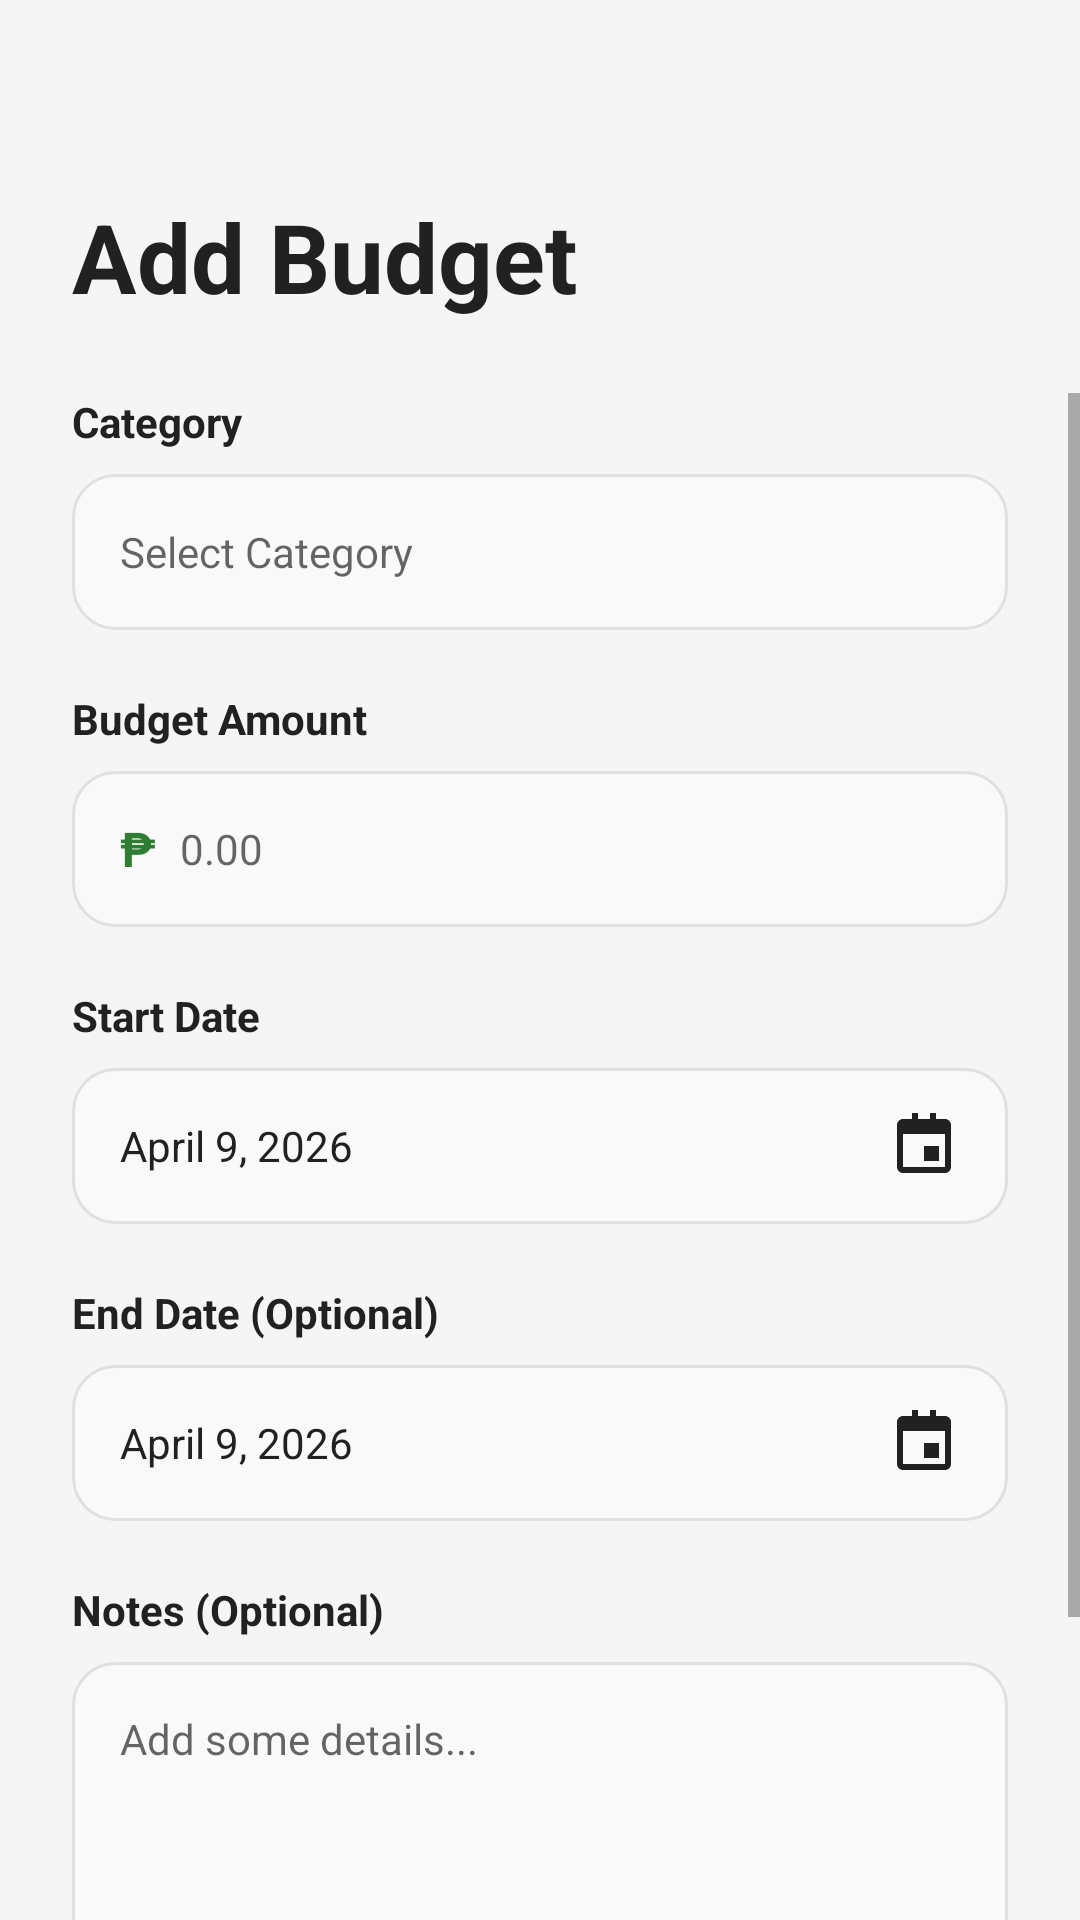

The Android layout XML behind this screen, and the referenced resources:
<!-- AndroidManifest.xml: application theme Theme.Myexpense -->
<!-- res/layout/activity_add_budget.xml -->
<?xml version="1.0" encoding="utf-8"?>
<LinearLayout xmlns:android="http://schemas.android.com/apk/res/android"
    xmlns:app="http://schemas.android.com/apk/res-auto"
    android:layout_width="match_parent"
    android:layout_height="match_parent"
    android:orientation="vertical"
    android:background="@color/background"
    android:fitsSystemWindows="true">

    
    <LinearLayout
        android:layout_width="match_parent"
        android:layout_height="wrap_content"
        android:orientation="vertical"
        android:padding="24dp">

        <ImageView
            android:id="@+id/iv_back"
            android:layout_width="24dp"
            android:layout_height="24dp"
            android:src="@drawable/ic_back"
            app:tint="@color/text_primary"
            android:contentDescription="Back"
            android:layout_marginBottom="16dp" />

        <TextView
            android:layout_width="wrap_content"
            android:layout_height="wrap_content"
            android:text="Add Budget"
            android:textSize="32sp"
            android:textStyle="bold"
            android:textColor="@color/text_primary" />
    </LinearLayout>

    <ScrollView
        android:layout_width="match_parent"
        android:layout_height="0dp"
        android:layout_weight="1">

        <LinearLayout
            android:layout_width="match_parent"
            android:layout_height="wrap_content"
            android:orientation="vertical"
            android:paddingStart="24dp"
            android:paddingEnd="24dp"
            android:paddingBottom="24dp">

            
            <TextView
                android:layout_width="wrap_content"
                android:layout_height="wrap_content"
                android:text="Category"
                android:textSize="14sp"
                android:textStyle="bold"
                android:textColor="@color/text_primary"
                android:layout_marginBottom="8dp" />

            <com.google.android.material.textfield.MaterialAutoCompleteTextView
                android:id="@+id/et_category"
                android:layout_width="match_parent"
                android:layout_height="52dp"
                android:hint="Select Category"
                android:textSize="14sp"
                android:textColor="@color/text_primary"
                android:background="@drawable/bg_input_field"
                android:paddingStart="16dp"
                android:paddingEnd="16dp"
                android:layout_marginBottom="20dp"
                android:focusable="false"
                android:clickable="true"
                android:inputType="none" />

            
            <TextView
                android:layout_width="wrap_content"
                android:layout_height="wrap_content"
                android:text="Budget Amount"
                android:textSize="14sp"
                android:textStyle="bold"
                android:textColor="@color/text_primary"
                android:layout_marginBottom="8dp" />

            <LinearLayout
                android:layout_width="match_parent"
                android:layout_height="52dp"
                android:orientation="horizontal"
                android:background="@drawable/bg_input_field"
                android:paddingStart="16dp"
                android:paddingEnd="16dp"
                android:gravity="center_vertical"
                android:layout_marginBottom="20dp">

                <TextView
                    android:id="@+id/tv_currency_symbol"
                    android:layout_width="wrap_content"
                    android:layout_height="wrap_content"
                    android:text="₱"
                    android:textSize="16sp"
                    android:textStyle="bold"
                    android:textColor="@color/green_primary"
                    android:layout_marginEnd="8dp" />

                <EditText
                    android:id="@+id/et_budget_amount"
                    android:layout_width="match_parent"
                    android:layout_height="match_parent"
                    android:hint="0.00"
                    android:textSize="14sp"
                    android:textColor="@color/text_primary"
                    android:background="@null"
                    android:inputType="numberDecimal" />
            </LinearLayout>

            
            <TextView
                android:layout_width="wrap_content"
                android:layout_height="wrap_content"
                android:text="Start Date"
                android:textSize="14sp"
                android:textStyle="bold"
                android:textColor="@color/text_primary"
                android:layout_marginBottom="8dp" />

            <LinearLayout
                android:id="@+id/ll_start_date_container"
                android:layout_width="match_parent"
                android:layout_height="52dp"
                android:orientation="horizontal"
                android:background="@drawable/bg_input_field"
                android:paddingStart="16dp"
                android:paddingEnd="16dp"
                android:gravity="center_vertical"
                android:layout_marginBottom="20dp"
                android:clickable="true"
                android:focusable="true">

                <TextView
                    android:id="@+id/tv_start_date"
                    android:layout_width="0dp"
                    android:layout_height="wrap_content"
                    android:layout_weight="1"
                    android:text="April 9, 2026"
                    android:textSize="14sp"
                    android:textColor="@color/text_primary" />

                <ImageView
                    android:layout_width="24dp"
                    android:layout_height="24dp"
                    android:src="@drawable/ic_calendar"
                    app:tint="@color/text_primary"
                    android:contentDescription="Pick start date" />
            </LinearLayout>

            
            <TextView
                android:layout_width="wrap_content"
                android:layout_height="wrap_content"
                android:text="End Date (Optional)"
                android:textSize="14sp"
                android:textStyle="bold"
                android:textColor="@color/text_primary"
                android:layout_marginBottom="8dp" />

            <LinearLayout
                android:id="@+id/ll_end_date_container"
                android:layout_width="match_parent"
                android:layout_height="52dp"
                android:orientation="horizontal"
                android:background="@drawable/bg_input_field"
                android:paddingStart="16dp"
                android:paddingEnd="16dp"
                android:gravity="center_vertical"
                android:layout_marginBottom="20dp"
                android:clickable="true"
                android:focusable="true">

                <TextView
                    android:id="@+id/tv_end_date"
                    android:layout_width="0dp"
                    android:layout_height="wrap_content"
                    android:layout_weight="1"
                    android:text="April 9, 2026"
                    android:textSize="14sp"
                    android:textColor="@color/text_primary" />

                <ImageView
                    android:layout_width="24dp"
                    android:layout_height="24dp"
                    android:src="@drawable/ic_calendar"
                    app:tint="@color/text_primary"
                    android:contentDescription="Pick end date" />
            </LinearLayout>

            
            <TextView
                android:layout_width="wrap_content"
                android:layout_height="wrap_content"
                android:text="Notes (Optional)"
                android:textSize="14sp"
                android:textStyle="bold"
                android:textColor="@color/text_primary"
                android:layout_marginBottom="8dp" />

            <EditText
                android:id="@+id/et_notes"
                android:layout_width="match_parent"
                android:layout_height="100dp"
                android:hint="Add some details..."
                android:textSize="14sp"
                android:textColor="@color/text_primary"
                android:background="@drawable/bg_input_field"
                android:padding="16dp"
                android:gravity="top"
                android:inputType="textMultiLine"
                android:layout_marginBottom="32dp" />

            <Button
                android:id="@+id/btn_save_budget"
                android:layout_width="match_parent"
                android:layout_height="56dp"
                android:text="Save Budget"
                android:textAllCaps="false"
                android:textSize="18sp"
                android:textColor="@color/white"
                android:backgroundTint="@color/green_btn"
                app:cornerRadius="16dp" />

        </LinearLayout>
    </ScrollView>

</LinearLayout>
<!-- resources referenced by this layout -->
<resources>
  <color name="background">#F5F5F5</color>
  <color name="green_btn">#388E3C</color>
  <color name="green_primary">#2E7D32</color>
  <color name="text_primary">#212121</color>
  <color name="white">#FFFFFF</color>
  <!-- drawable bg_input_field (drawable) -->
  <?xml version="1.0" encoding="utf-8"?>
  <selector xmlns:android="http://schemas.android.com/apk/res/android">
      <item android:state_focused="true">
          <shape>
              <solid android:color="#FFFFFF" />
              <corners android:radius="14dp" />
              <stroke android:width="2dp" android:color="@color/green_primary" />
          </shape>
      </item>
      <item>
          <shape>
              <solid android:color="#F9F9F9" />
              <corners android:radius="14dp" />
              <stroke android:width="1dp" android:color="#E0E0E0" />
          </shape>
      </item>
  </selector>
  <!-- drawable ic_calendar (drawable) -->
  <vector xmlns:android="http://schemas.android.com/apk/res/android"
      android:width="24dp"
      android:height="24dp"
      android:viewportWidth="24"
      android:viewportHeight="24"
      android:tint="?attr/colorControlNormal">
    <path
        android:fillColor="@android:color/white"
        android:pathData="M17,12h-5v5h5V12z M16,1h-2v2h-4V1H8v2H5C3.89,3,3,3.9,3,5v14c0,1.1,0.89,2,2,2h14c1.1,0,2-0.9,2-2V5 C21,3.9,20.1,3,19,3h-3V1z M19,19H5V8h14V19z"/>
  </vector>
  <style name="Theme.Myexpense" parent="Theme.MaterialComponents.Light.NoActionBar">
          <item name="colorPrimary">@color/green_primary</item>
          <item name="colorPrimaryVariant">@color/green_light</item>
          <item name="colorOnPrimary">@color/white</item>
          <item name="colorSecondary">@color/green_light</item>
          <item name="colorOnSecondary">@color/white</item>
          <item name="android:statusBarColor">@color/green_primary</item>
      </style>
  <color name="green_light">#4CAF50</color>
</resources>
